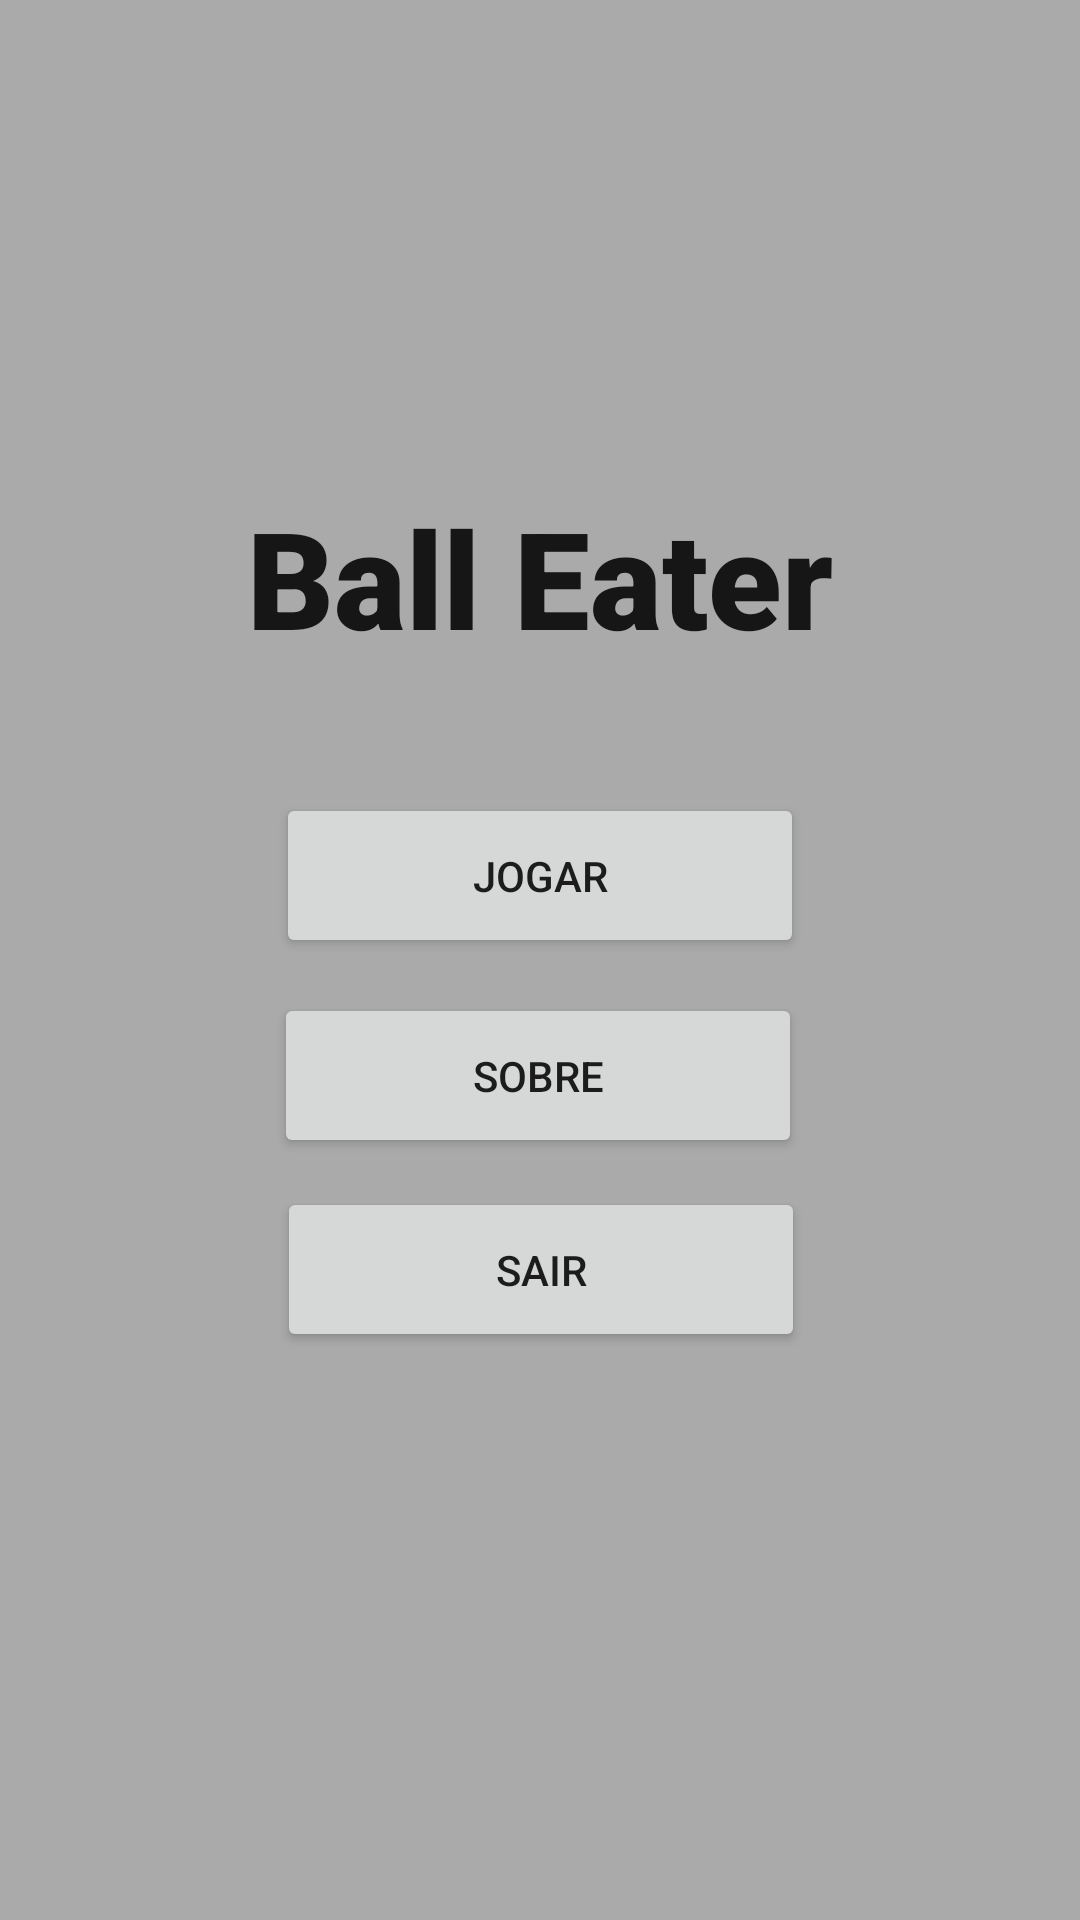

Layout XML and referenced resources for this Android screen:
<!-- AndroidManifest.xml: application theme Theme.JogoSensor -->
<!-- res/layout/activity_main.xml -->
<?xml version="1.0" encoding="utf-8"?>
<androidx.constraintlayout.widget.ConstraintLayout xmlns:android="http://schemas.android.com/apk/res/android"
    xmlns:app="http://schemas.android.com/apk/res-auto"
    xmlns:tools="http://schemas.android.com/tools"
    android:layout_width="match_parent"
    android:layout_height="match_parent"
    android:background="@android:color/darker_gray"
    tools:context=".MainActivity">

    <TextView
        android:id="@+id/textView"
        android:layout_width="wrap_content"
        android:layout_height="wrap_content"
        android:fontFamily="sans-serif-black"
        android:text="Ball Eater"
        android:textAppearance="@style/TextAppearance.AppCompat.Large"
        android:textSize="45sp"
        android:textStyle="bold"
        app:layout_constraintBottom_toBottomOf="parent"
        app:layout_constraintLeft_toLeftOf="parent"
        app:layout_constraintRight_toRightOf="parent"
        app:layout_constraintTop_toTopOf="parent"
        app:layout_constraintVertical_bias="0.28" />

    <ImageView
        android:id="@+id/imageView"
        android:layout_width="278dp"
        android:layout_height="42dp"
        app:layout_constraintBottom_toBottomOf="parent"
        app:layout_constraintEnd_toEndOf="parent"
        app:layout_constraintStart_toStartOf="parent"
        app:layout_constraintTop_toTopOf="parent"
        app:layout_constraintVertical_bias="0.84"
        app:srcCompat="@drawable/ecgm" />

    <Button
        android:id="@+id/button"
        android:layout_width="176dp"
        android:layout_height="55dp"
        android:text="Jogar"
        android:onClick="jogar"
        app:layout_constraintBottom_toBottomOf="parent"
        app:layout_constraintEnd_toEndOf="parent"
        app:layout_constraintStart_toStartOf="parent"
        app:layout_constraintTop_toTopOf="parent"
        app:layout_constraintVertical_bias="0.452" />

    <Button
        android:id="@+id/button2"
        android:layout_width="176dp"
        android:layout_height="55dp"
        android:text="Sobre"
        android:onClick="sobre"
        app:layout_constraintBottom_toTopOf="@+id/imageView"
        app:layout_constraintEnd_toEndOf="parent"
        app:layout_constraintHorizontal_bias="0.497"
        app:layout_constraintStart_toStartOf="parent"
        app:layout_constraintTop_toBottomOf="@+id/button"
        app:layout_constraintVertical_bias="0.092" />

    <Button
        android:id="@+id/button4"
        android:layout_width="176dp"
        android:layout_height="55dp"
        android:text="Sair"
        android:onClick="sair"
        app:layout_constraintBottom_toTopOf="@+id/imageView"
        app:layout_constraintEnd_toEndOf="parent"
        app:layout_constraintHorizontal_bias="0.502"
        app:layout_constraintStart_toStartOf="parent"
        app:layout_constraintTop_toBottomOf="@+id/button2"
        app:layout_constraintVertical_bias="0.155" />

</androidx.constraintlayout.widget.ConstraintLayout>
<!-- resources referenced by this layout -->
<resources>
  <style name="Theme.JogoSensor" parent="Theme.MaterialComponents.DayNight.DarkActionBar">
          
          <item name="colorPrimary">@color/purple_500</item>
          <item name="colorPrimaryVariant">@color/purple_700</item>
          <item name="colorOnPrimary">@color/white</item>
          
          <item name="colorSecondary">@color/teal_200</item>
          <item name="colorSecondaryVariant">@color/teal_700</item>
          <item name="colorOnSecondary">@color/black</item>
          
          <item name="android:statusBarColor" tools:targetApi="l">?attr/colorPrimaryVariant</item>
          
      </style>
  <color name="purple_500">#FF6200EE</color>
  <color name="purple_700">#FF3700B3</color>
  <color name="white">#FFFFFFFF</color>
  <color name="teal_200">#FF03DAC5</color>
  <color name="teal_700">#FF018786</color>
  <color name="black">#FF000000</color>
</resources>
